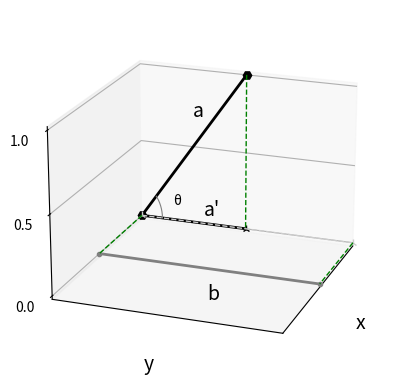

Source code (Python):
# coding=utf-8

import matplotlib.pyplot as plt
import numpy as np
from mpl_toolkits.mplot3d import Axes3D


def plot(point_arr, ax, label=None, linestyle='-', linewidth=1., color='0', marker=None):
    x = []
    y = []
    z = []
    for point in point_arr:
        x.append(point[0])
        y.append(point[1])
        z.append(point[2])
    ax.plot(x, y, z, label=label, linestyle=linestyle, linewidth=linewidth, color=color, marker=marker)


# 画一段圆弧
def draw_radian(ax, center_x, center_y, center_z, theta_from=0, r = 1., theta_to=2*np.pi):
    theta = np.linspace(start=theta_from, stop=theta_to, num=800)

    # x = center_x+r*np.cos(theta)
    x = [center_x for i in np.arange(len(theta))]

    y = center_y+r*np.cos(theta)
    # y = [center_y for i in np.arange(len(theta))]

    z = center_z + r*np.sin(theta)
    # z = [center_z for i in np.arange(len(theta))]

    ax.plot(x, y, z, color='0.5', linewidth=0.8)


if __name__=='__main__':
    fig = plt.figure()
    ax = fig.add_subplot(111, projection='3d')
    m_fontsize=14
    a=[
        [0, 0, 0],
        [0, 1, 1]
    ]
    b=[
        [1, 0, 0],
        [1, 2, 0]
    ]
    plot(a, ax, label='', linestyle='-', linewidth=2, color='0', marker='H')
    plot(b, ax, label='', linestyle='-', linewidth=2, color='0.5', marker='.')
    ax.text(0, 0.5, 0.7, 'a', fontsize=m_fontsize)
    ax.text(1, 1, -0.2, 'b', fontsize=m_fontsize)
    ax.text(0, 0.6, 0.05, "a'", fontsize=m_fontsize)


    plot([a[0], [0, 1, 0]], ax, label="", linestyle='-', linewidth=2, color='0', marker='2')
    plot([a[0],[0,2,0]], ax, label="", linestyle='--', linewidth=1, color='0.8', marker='2')
    plot([a[0], b[0]], ax, label=None, linestyle='--', linewidth=1, color='green', marker=None)
    plot([[0,2,0], b[1]], ax, label=None, linestyle='--', linewidth=1, color='green', marker=None)
    plot([a[1], [0,1,0]], ax, label=None, linestyle='--', linewidth=1, color='green', marker=None)
    draw_radian(ax=ax, center_x=0, center_y=0, center_z=0, theta_from=0, r=0.2, theta_to=np.pi/4)

    ax.text(0, 0.3, 0.1, 'θ')

    # ax.legend()  # 显示图例
    ax.set_xlabel('x', fontsize=m_fontsize-0)
    ax.set_ylabel('y', fontsize=m_fontsize-0)
    ax.set_zlabel('z', fontsize=m_fontsize-0)

    # 设置坐标轴刻度
    ax.set_xticks([])
    ax.set_yticks([])
    ax.set_zticks(np.arange(0,1.1,0.5))

    plt.xlim(0, 2)
    plt.ylim(0, 2)

    ax.view_init(elev=20, azim=20)  # 调整视角

    plt.show()


